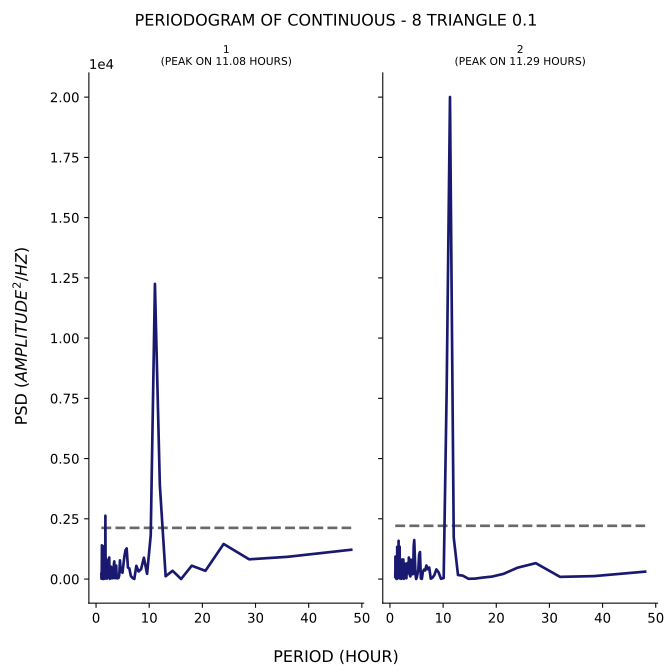

The file beside this chart, header and first rows:
test, period, psd
1, 48.0, 1217
1, 36.0, 923.1
1, 28.8, 819.6
1, 24.0, 1457
1, 20.57, 342.5
1, 18.0, 554.9
1, 16.0, 2.098
1, 14.4, 343.6
1, 13.09, 115.6
1, 12.0, 3901
1, 11.08, 12251
1, 10.29, 1813
1, 9.6, 217.2
1, 9.0, 887.3
1, 8.471, 411.6
1, 8.0, 314.5
1, 7.579, 550
1, 7.2, 4.967
1, 6.857, 47.91
1, 6.545, 127.7
1, 6.261, 442.5
1, 6.0, 478.6
1, 5.76, 1273
1, 5.538, 1193
1, 5.333, 940.5
1, 5.143, 608.6
1, 4.966, 261.4
1, 4.8, 343.8
1, 4.645, 297.5
1, 4.5, 775.5
1, 4.364, 160.4
1, 4.235, 46.99
1, 4.114, 130.3
1, 4.0, 27.14
1, 3.892, 43.85
1, 3.789, 559
1, 3.692, 153.6
1, 3.6, 35.43
1, 3.512, 42.46
1, 3.429, 734.7
1, 3.349, 586.6
1, 3.273, 44.06
1, 3.2, 84.76
1, 3.13, 221.4
1, 3.064, 42.66
1, 3.0, 28.75
1, 2.939, 113.4
1, 2.88, 196.4
1, 2.824, 513.3
1, 2.769, 342.8
1, 2.717, 132
1, 2.667, 35.53
1, 2.618, 146.1
1, 2.571, 10.65
1, 2.526, 55.7
1, 2.483, 894.6
1, 2.441, 807
1, 2.4, 99.39
1, 2.361, 117.5
1, 2.323, 205
... 271 more rows
